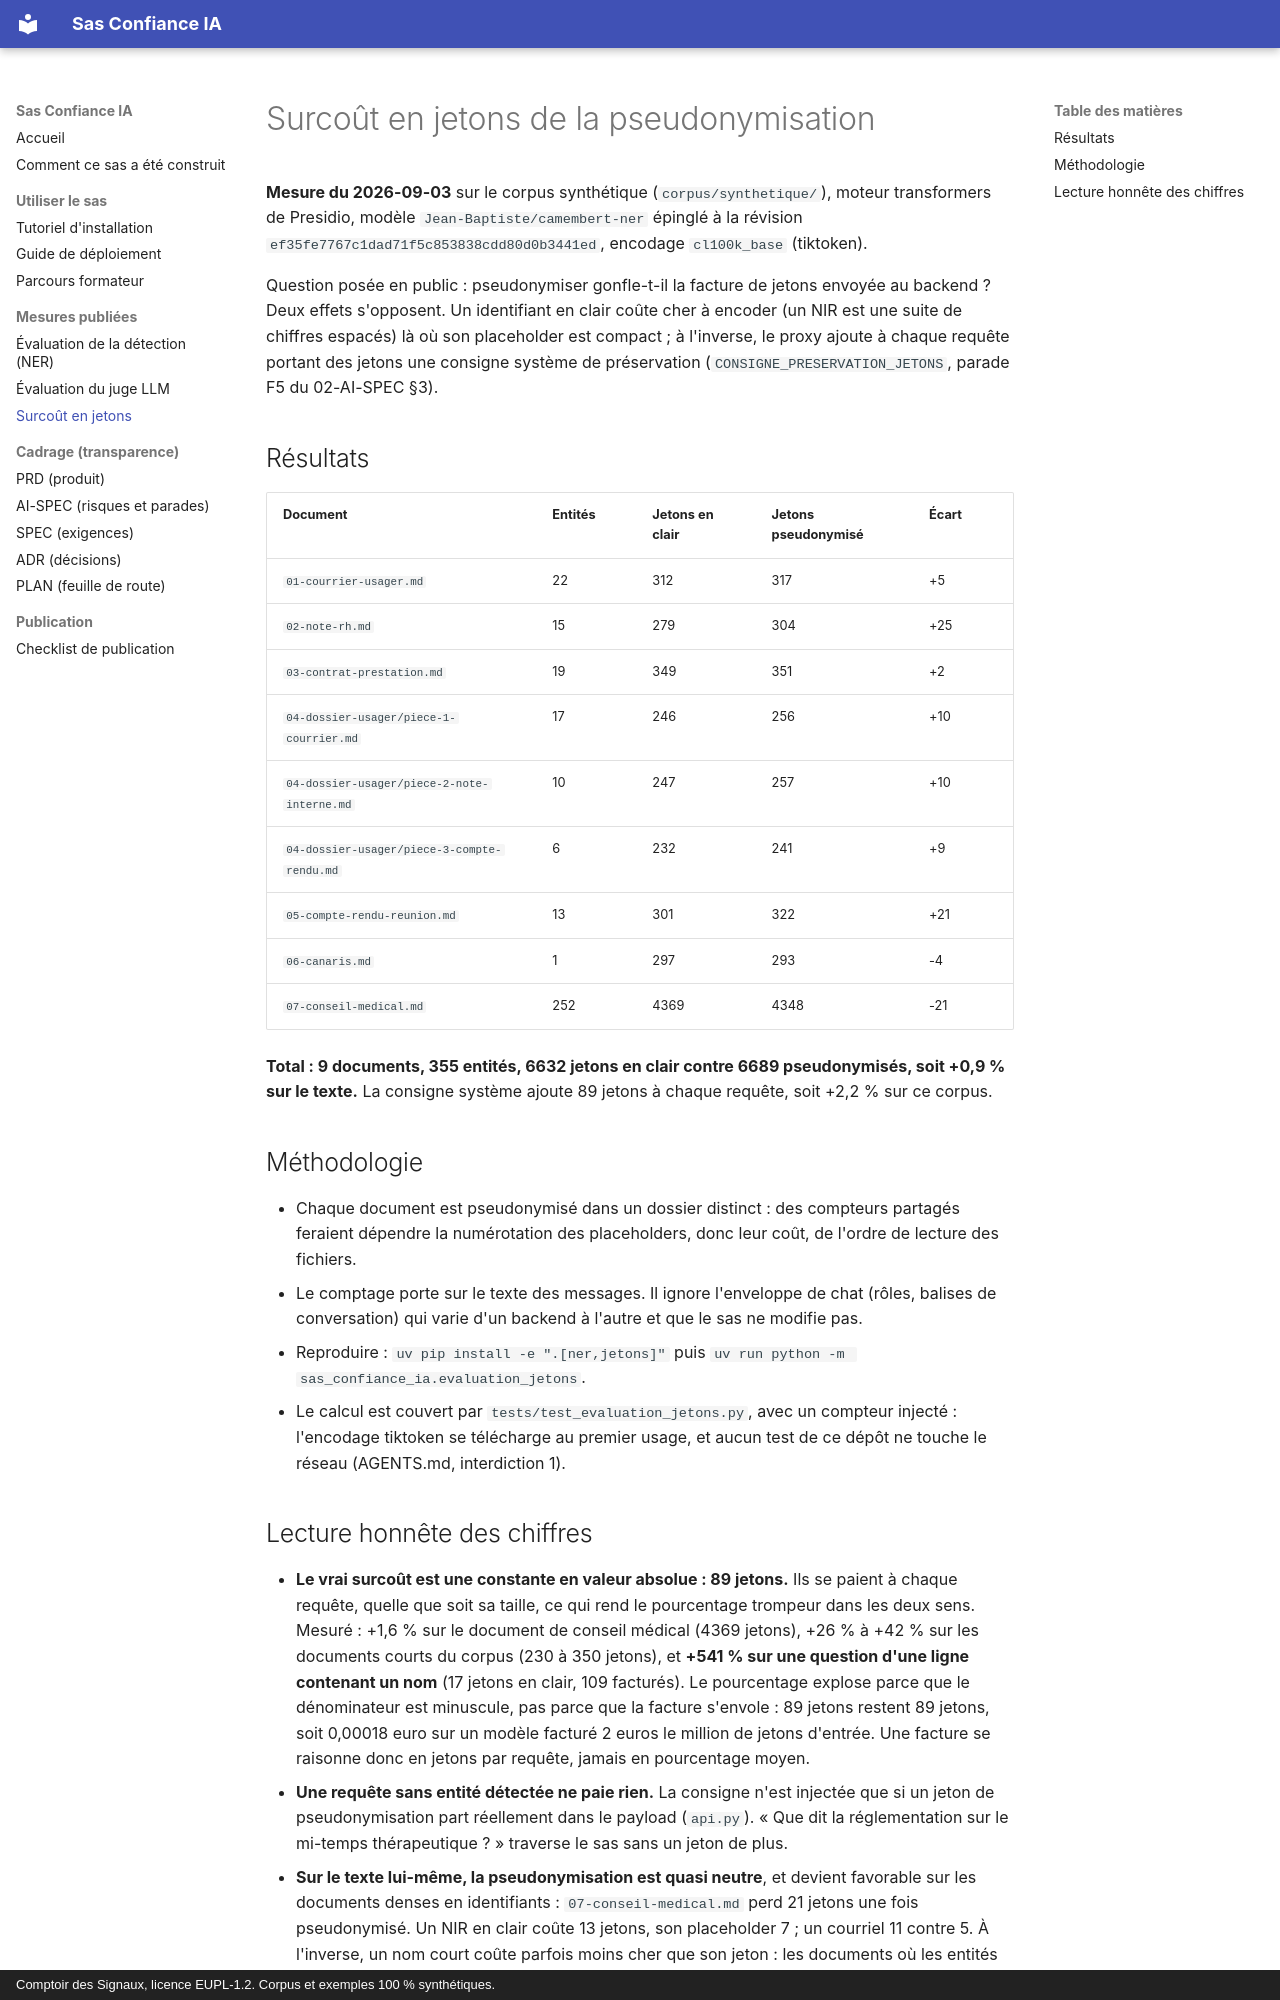

repository: comptoir-des-signaux/sas-confiance-ia · page: eval/evaluation-jetons/index.html · generator: mkdocs · copyright: Comptoir des Signaux, licence EUPL-1.2. Corpus et exemples 100 % synthétiques.

# Surcoût en jetons de la pseudonymisation

**Mesure du 2026-09-03** sur le corpus synthétique (`corpus/synthetique/`),
moteur transformers de Presidio, modèle `Jean-Baptiste/camembert-ner`
épinglé à la révision `ef35fe7767c1dad71f5c853838cdd80d0b3441ed`,
encodage `cl100k_base` (tiktoken).

Question posée en public : pseudonymiser gonfle-t-il la facture de jetons
envoyée au backend ? Deux effets s'opposent. Un identifiant en clair coûte
cher à encoder (un NIR est une suite de chiffres espacés) là où son
placeholder est compact ; à l'inverse, le proxy ajoute à chaque requête
portant des jetons une consigne système de préservation
(`CONSIGNE_PRESERVATION_JETONS`, parade F5 du 02-AI-SPEC §3).

## Résultats

| Document | Entités | Jetons en clair | Jetons pseudonymisé | Écart |
|---|---|---|---|---|
| `01-courrier-usager.md` | 22 | 312 | 317 | +5 |
| `02-note-rh.md` | 15 | 279 | 304 | +25 |
| `03-contrat-prestation.md` | 19 | 349 | 351 | +2 |
| `04-dossier-usager/piece-1-courrier.md` | 17 | 246 | 256 | +10 |
| `04-dossier-usager/piece-2-note-interne.md` | 10 | 247 | 257 | +10 |
| `04-dossier-usager/piece-3-compte-rendu.md` | 6 | 232 | 241 | +9 |
| `05-compte-rendu-reunion.md` | 13 | 301 | 322 | +21 |
| `06-canaris.md` | 1 | 297 | 293 | -4 |
| `07-conseil-medical.md` | 252 | 4369 | 4348 | -21 |

**Total : 9 documents, 355 entités, 6632 jetons en clair contre 6689
pseudonymisés, soit +0,9 % sur le texte.** La consigne système ajoute
89 jetons à chaque requête, soit +2,2 % sur ce corpus.

## Méthodologie

- Chaque document est pseudonymisé dans un dossier distinct : des compteurs
  partagés feraient dépendre la numérotation des placeholders, donc leur
  coût, de l'ordre de lecture des fichiers.
- Le comptage porte sur le texte des messages. Il ignore l'enveloppe de chat
  (rôles, balises de conversation) qui varie d'un backend à l'autre et que le
  sas ne modifie pas.
- Reproduire : `uv pip install -e ".[ner,jetons]"` puis
  `uv run python -m sas_confiance_ia.evaluation_jetons`.
- Le calcul est couvert par `tests/test_evaluation_jetons.py`, avec un
  compteur injecté : l'encodage tiktoken se télécharge au premier usage, et
  aucun test de ce dépôt ne touche le réseau (AGENTS.md, interdiction 1).
